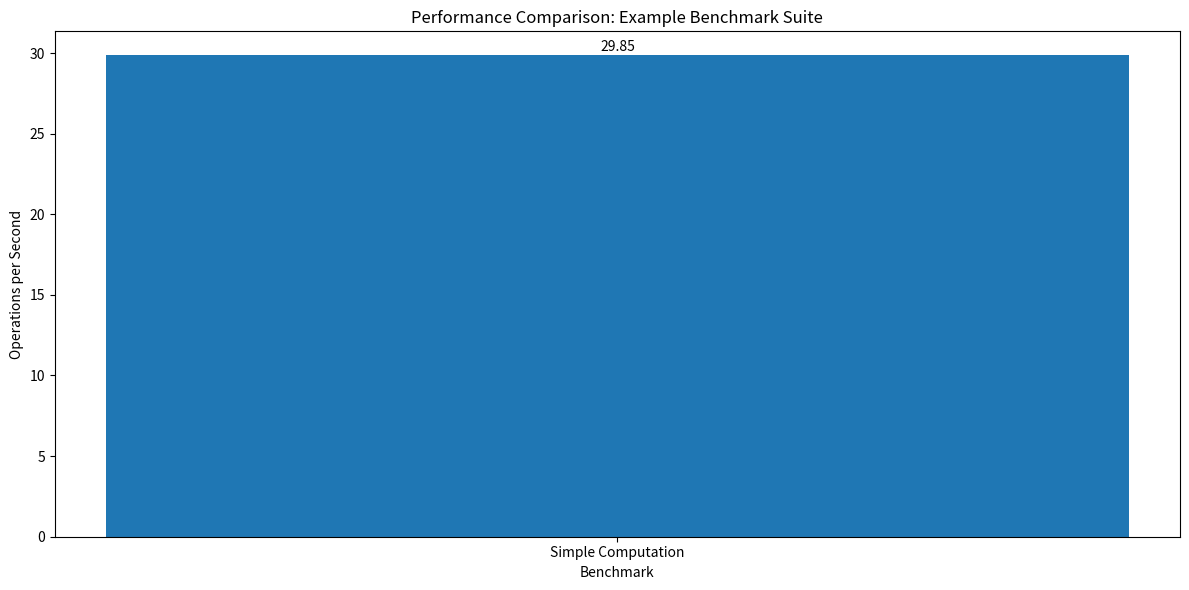

Here is the Python script that generated this plot:
"""
Performance benchmark framework for the Temporal-Spatial Memory Database.

This module provides tools for running and visualizing performance benchmarks
to evaluate the database's performance characteristics.
"""

import time
import logging
import json
import os
import re
import statistics
from typing import Dict, List, Any, Callable, Tuple, Optional, Union
from datetime import datetime
import matplotlib.pyplot as plt
import numpy as np
from dataclasses import dataclass, field, asdict

# Configure logger
logger = logging.getLogger(__name__)

@dataclass
class BenchmarkResult:
    """Represents the result of a benchmark run."""
    name: str
    start_time: float
    end_time: float
    duration: float
    iterations: int
    operations_per_second: float
    metadata: Dict[str, Any] = field(default_factory=dict)
    
    def to_dict(self) -> Dict[str, Any]:
        """Convert to dictionary."""
        return asdict(self)
    
    @classmethod
    def from_dict(cls, data: Dict[str, Any]) -> 'BenchmarkResult':
        """Create from dictionary."""
        return cls(**data)

@dataclass
class BenchmarkSuite:
    """A collection of related benchmarks with common setup."""
    name: str
    description: str
    results: List[BenchmarkResult] = field(default_factory=list)
    metadata: Dict[str, Any] = field(default_factory=dict)
    
    def add_result(self, result: BenchmarkResult) -> None:
        """Add a benchmark result to the suite."""
        self.results.append(result)
    
    def to_dict(self) -> Dict[str, Any]:
        """Convert to dictionary."""
        return {
            "name": self.name,
            "description": self.description,
            "results": [r.to_dict() for r in self.results],
            "metadata": self.metadata
        }
    
    @classmethod
    def from_dict(cls, data: Dict[str, Any]) -> 'BenchmarkSuite':
        """Create from dictionary."""
        results = [BenchmarkResult.from_dict(r) for r in data.pop("results", [])]
        suite = cls(**data)
        suite.results = results
        return suite
    
    def save_to_file(self, filename: str) -> None:
        """Save benchmark suite to a JSON file."""
        with open(filename, 'w') as f:
            json.dump(self.to_dict(), f, indent=2)
    
    @classmethod
    def load_from_file(cls, filename: str) -> 'BenchmarkSuite':
        """Load benchmark suite from a JSON file."""
        with open(filename, 'r') as f:
            data = json.load(f)
        return cls.from_dict(data)

class BenchmarkRunner:
    """Runs benchmarks and collects results."""
    
    def __init__(self, name: str, description: str = "", metadata: Dict[str, Any] = None):
        """
        Initialize a benchmark runner.
        
        Args:
            name: The name of the benchmark suite
            description: An optional description of the suite
            metadata: Optional metadata about the benchmark environment
        """
        self.suite = BenchmarkSuite(
            name=name,
            description=description,
            metadata=metadata or {}
        )
        
        # Set default metadata
        if "timestamp" not in self.suite.metadata:
            self.suite.metadata["timestamp"] = datetime.now().isoformat()
        if "platform" not in self.suite.metadata:
            import platform
            self.suite.metadata["platform"] = {
                "system": platform.system(),
                "release": platform.release(),
                "version": platform.version(),
                "processor": platform.processor()
            }
    
    def run_benchmark(self, 
                    name: str, 
                    func: Callable[[], Any], 
                    setup: Optional[Callable[[], Any]] = None,
                    teardown: Optional[Callable[[Any], None]] = None,
                    iterations: int = 1,
                    warmup_iterations: int = 0,
                    metadata: Dict[str, Any] = None) -> BenchmarkResult:
        """
        Run a benchmark and record its performance.
        
        Args:
            name: The name of the benchmark
            func: The function to benchmark
            setup: Optional setup function to run before each iteration
            teardown: Optional teardown function to run after each iteration
            iterations: Number of iterations to run
            warmup_iterations: Number of warmup iterations (not counted in results)
            metadata: Optional metadata about the benchmark
            
        Returns:
            The benchmark result
        """
        logger.info(f"Running benchmark: {name}")
        
        # Run warmup iterations
        if warmup_iterations > 0:
            logger.info(f"Running {warmup_iterations} warmup iterations...")
            for _ in range(warmup_iterations):
                setup_data = setup() if setup else None
                func()
                if teardown:
                    teardown(setup_data)
        
        # Prepare for timed iterations
        durations = []
        
        # Record start time
        start_time = time.time()
        
        # Run iterations
        for i in range(iterations):
            logger.debug(f"Iteration {i+1}/{iterations}")
            
            # Run setup if provided
            setup_data = setup() if setup else None
            
            # Time the function execution
            iter_start = time.time()
            func()
            iter_end = time.time()
            
            # Run teardown if provided
            if teardown:
                teardown(setup_data)
            
            # Record duration
            durations.append(iter_end - iter_start)
        
        # Record end time
        end_time = time.time()
        
        # Calculate statistics
        total_duration = end_time - start_time
        avg_duration = statistics.mean(durations)
        operations_per_second = iterations / total_duration
        
        # Create result
        result = BenchmarkResult(
            name=name,
            start_time=start_time,
            end_time=end_time,
            duration=total_duration,
            iterations=iterations,
            operations_per_second=operations_per_second,
            metadata=metadata or {}
        )
        
        # Add additional statistics
        result.metadata["avg_iteration_duration"] = avg_duration
        result.metadata["min_iteration_duration"] = min(durations)
        result.metadata["max_iteration_duration"] = max(durations)
        result.metadata["std_dev_duration"] = statistics.stdev(durations) if len(durations) > 1 else 0
        
        # Add result to suite
        self.suite.add_result(result)
        
        logger.info(f"Benchmark completed: {name}")
        logger.info(f"  Duration: {total_duration:.4f}s")
        logger.info(f"  Iterations: {iterations}")
        logger.info(f"  Ops/sec: {operations_per_second:.2f}")
        
        return result
    
    def save_results(self, filename: str) -> None:
        """
        Save benchmark results to a file.
        
        Args:
            filename: The filename to save to
        """
        self.suite.save_to_file(filename)
        logger.info(f"Saved benchmark results to {filename}")
    
    def generate_report(self, output_dir: str = "benchmark_reports") -> str:
        """
        Generate an HTML report from the benchmark results.
        
        Args:
            output_dir: Directory to save the report
            
        Returns:
            The path to the generated report
        """
        os.makedirs(output_dir, exist_ok=True)
        
        # Generate report filename
        timestamp = datetime.now().strftime("%Y%m%d_%H%M%S")
        safe_name = re.sub(r'\W+', '_', self.suite.name).lower()
        filename = f"{safe_name}_{timestamp}.html"
        report_path = os.path.join(output_dir, filename)
        
        # Create performance charts
        chart_path = self._generate_charts(output_dir, timestamp)
        
        # Generate HTML report
        with open(report_path, 'w') as f:
            f.write(f"""<!DOCTYPE html>
<html>
<head>
    <title>Benchmark Report: {self.suite.name}</title>
    <style>
        body {{ font-family: Arial, sans-serif; margin: 20px; }}
        .header {{ background-color: #f5f5f5; padding: 20px; border-radius: 5px; margin-bottom: 20px; }}
        .benchmark {{ background-color: #fff; padding: 15px; border: 1px solid #ddd; margin-bottom: 15px; border-radius: 5px; }}
        table {{ border-collapse: collapse; width: 100%; }}
        th, td {{ text-align: left; padding: 8px; border-bottom: 1px solid #ddd; }}
        tr:hover {{ background-color: #f5f5f5; }}
        .chart {{ margin: 20px 0; }}
    </style>
</head>
<body>
    <div class="header">
        <h1>Benchmark Report: {self.suite.name}</h1>
        <p>{self.suite.description}</p>
        <p><strong>Date:</strong> {self.suite.metadata.get("timestamp")}</p>
        <p><strong>Platform:</strong> {self.suite.metadata.get("platform", {}).get("system")} {self.suite.metadata.get("platform", {}).get("release")}</p>
    </div>
""")
            
            # Add chart image if available
            if chart_path:
                rel_chart_path = os.path.relpath(chart_path, output_dir)
                f.write(f"""
    <div class="chart">
        <h2>Performance Comparison</h2>
        <img src="{rel_chart_path}" alt="Performance Chart" width="800">
    </div>
""")
            
            # Add summary table
            f.write("""
    <h2>Summary</h2>
    <table>
        <tr>
            <th>Benchmark</th>
            <th>Duration (s)</th>
            <th>Iterations</th>
            <th>Ops/sec</th>
            <th>Min Time (s)</th>
            <th>Max Time (s)</th>
            <th>Avg Time (s)</th>
        </tr>
""")
            
            for result in self.suite.results:
                f.write(f"""
        <tr>
            <td>{result.name}</td>
            <td>{result.duration:.4f}</td>
            <td>{result.iterations}</td>
            <td>{result.operations_per_second:.2f}</td>
            <td>{result.metadata.get("min_iteration_duration", "N/A"):.4f}</td>
            <td>{result.metadata.get("max_iteration_duration", "N/A"):.4f}</td>
            <td>{result.metadata.get("avg_iteration_duration", "N/A"):.4f}</td>
        </tr>
""")
            
            f.write("""
    </table>
""")
            
            # Add detailed results
            f.write("""
    <h2>Detailed Results</h2>
""")
            
            for result in self.suite.results:
                f.write(f"""
    <div class="benchmark">
        <h3>{result.name}</h3>
        <table>
            <tr>
                <th>Metric</th>
                <th>Value</th>
            </tr>
            <tr>
                <td>Start Time</td>
                <td>{datetime.fromtimestamp(result.start_time).isoformat()}</td>
            </tr>
            <tr>
                <td>End Time</td>
                <td>{datetime.fromtimestamp(result.end_time).isoformat()}</td>
            </tr>
            <tr>
                <td>Duration</td>
                <td>{result.duration:.4f} seconds</td>
            </tr>
            <tr>
                <td>Iterations</td>
                <td>{result.iterations}</td>
            </tr>
            <tr>
                <td>Operations per Second</td>
                <td>{result.operations_per_second:.2f}</td>
            </tr>
            <tr>
                <td>Average Iteration Duration</td>
                <td>{result.metadata.get("avg_iteration_duration", "N/A"):.4f} seconds</td>
            </tr>
            <tr>
                <td>Min Iteration Duration</td>
                <td>{result.metadata.get("min_iteration_duration", "N/A"):.4f} seconds</td>
            </tr>
            <tr>
                <td>Max Iteration Duration</td>
                <td>{result.metadata.get("max_iteration_duration", "N/A"):.4f} seconds</td>
            </tr>
            <tr>
                <td>Standard Deviation</td>
                <td>{result.metadata.get("std_dev_duration", "N/A"):.4f} seconds</td>
            </tr>
        </table>
""")
                
                # Add any additional metadata
                other_metadata = {k: v for k, v in result.metadata.items() 
                                if k not in ["avg_iteration_duration", "min_iteration_duration",
                                           "max_iteration_duration", "std_dev_duration"]}
                if other_metadata:
                    f.write("""
        <h4>Additional Metadata</h4>
        <table>
            <tr>
                <th>Key</th>
                <th>Value</th>
            </tr>
""")
                    
                    for key, value in other_metadata.items():
                        f.write(f"""
            <tr>
                <td>{key}</td>
                <td>{value}</td>
            </tr>
""")
                    
                    f.write("""
        </table>
""")
                
                f.write("""
    </div>
""")
            
            f.write("""
</body>
</html>
""")
        
        logger.info(f"Generated benchmark report: {report_path}")
        return report_path
    
    def _generate_charts(self, output_dir: str, timestamp: str) -> Optional[str]:
        """
        Generate charts for the benchmark results.
        
        Args:
            output_dir: Directory to save the charts
            timestamp: Timestamp string for the filename
            
        Returns:
            The path to the chart image, or None if no chart was generated
        """
        if not self.suite.results:
            return None
        
        try:
            # Create bar chart of operations per second
            plt.figure(figsize=(12, 6))
            
            benchmarks = [r.name for r in self.suite.results]
            ops_per_sec = [r.operations_per_second for r in self.suite.results]
            
            # Create bars
            bars = plt.bar(benchmarks, ops_per_sec)
            
            # Add labels and title
            plt.xlabel('Benchmark')
            plt.ylabel('Operations per Second')
            plt.title(f'Performance Comparison: {self.suite.name}')
            
            # Add value labels above bars
            for bar in bars:
                height = bar.get_height()
                plt.text(bar.get_x() + bar.get_width()/2., height + 0.1,
                        f'{height:.2f}', ha='center', va='bottom')
            
            # Adjust layout
            plt.tight_layout()
            
            # Save to file
            safe_name = re.sub(r'\W+', '_', self.suite.name).lower()
            chart_path = os.path.join(output_dir, f"{safe_name}_{timestamp}_chart.png")
            plt.savefig(chart_path)
            plt.close()
            
            return chart_path
        except Exception as e:
            logger.error(f"Error generating charts: {e}")
            return None

class BenchmarkComparer:
    """Compares results from multiple benchmark runs."""
    
    def __init__(self):
        """Initialize a benchmark comparer."""
        self.suites: List[BenchmarkSuite] = []
    
    def add_suite(self, suite: BenchmarkSuite) -> None:
        """
        Add a benchmark suite for comparison.
        
        Args:
            suite: The benchmark suite to add
        """
        self.suites.append(suite)
    
    def load_suite_from_file(self, filename: str) -> None:
        """
        Load a benchmark suite from a file.
        
        Args:
            filename: The filename to load from
        """
        suite = BenchmarkSuite.load_from_file(filename)
        self.suites.append(suite)
        logger.info(f"Loaded benchmark suite '{suite.name}' from {filename}")
    
    def compare(self, output_file: str = None) -> Dict[str, Any]:
        """
        Compare benchmark results across suites.
        
        Args:
            output_file: Optional file to save comparison results
            
        Returns:
            Dictionary of comparison results
        """
        if not self.suites:
            return {}
        
        # Group by benchmark name
        benchmarks = {}
        
        for suite in self.suites:
            suite_name = suite.name
            for result in suite.results:
                bench_name = result.name
                if bench_name not in benchmarks:
                    benchmarks[bench_name] = []
                
                benchmarks[bench_name].append({
                    "suite": suite_name,
                    "ops_per_sec": result.operations_per_second,
                    "duration": result.duration,
                    "iterations": result.iterations,
                    "timestamp": suite.metadata.get("timestamp", "unknown")
                })
        
        # Create comparison report
        comparison = {
            "suites": [s.name for s in self.suites],
            "benchmarks": {},
            "metadata": {
                "timestamp": datetime.now().isoformat(),
                "suite_count": len(self.suites)
            }
        }
        
        # Analyze each benchmark
        for bench_name, results in benchmarks.items():
            # Get ops_per_sec data
            ops_data = [r["ops_per_sec"] for r in results]
            
            # Calculate statistics
            comparison["benchmarks"][bench_name] = {
                "results": results,
                "summary": {
                    "min_ops_per_sec": min(ops_data),
                    "max_ops_per_sec": max(ops_data),
                    "avg_ops_per_sec": statistics.mean(ops_data),
                    "std_dev_ops_per_sec": statistics.stdev(ops_data) if len(ops_data) > 1 else 0,
                    "range_pct": (max(ops_data) - min(ops_data)) / min(ops_data) * 100 if min(ops_data) > 0 else 0
                }
            }
        
        # Save to file if requested
        if output_file:
            with open(output_file, 'w') as f:
                json.dump(comparison, f, indent=2)
            logger.info(f"Saved comparison results to {output_file}")
        
        return comparison
    
    def generate_comparison_report(self, output_dir: str = "benchmark_reports") -> str:
        """
        Generate an HTML comparison report.
        
        Args:
            output_dir: Directory to save the report
            
        Returns:
            The path to the generated report
        """
        os.makedirs(output_dir, exist_ok=True)
        
        # Generate comparison data
        comparison = self.compare()
        
        if not comparison:
            logger.warning("No data available for comparison report")
            return ""
        
        # Generate report filename
        timestamp = datetime.now().strftime("%Y%m%d_%H%M%S")
        filename = f"benchmark_comparison_{timestamp}.html"
        report_path = os.path.join(output_dir, filename)
        
        # Create performance charts
        chart_paths = self._generate_comparison_charts(comparison, output_dir, timestamp)
        
        # Generate HTML report
        with open(report_path, 'w') as f:
            f.write(f"""<!DOCTYPE html>
<html>
<head>
    <title>Benchmark Comparison Report</title>
    <style>
        body {{ font-family: Arial, sans-serif; margin: 20px; }}
        .header {{ background-color: #f5f5f5; padding: 20px; border-radius: 5px; margin-bottom: 20px; }}
        .benchmark {{ background-color: #fff; padding: 15px; border: 1px solid #ddd; margin-bottom: 15px; border-radius: 5px; }}
        table {{ border-collapse: collapse; width: 100%; }}
        th, td {{ text-align: left; padding: 8px; border-bottom: 1px solid #ddd; }}
        tr:hover {{ background-color: #f5f5f5; }}
        .chart {{ margin: 20px 0; }}
    </style>
</head>
<body>
    <div class="header">
        <h1>Benchmark Comparison Report</h1>
        <p><strong>Date:</strong> {datetime.now().isoformat()}</p>
        <p><strong>Suites:</strong> {", ".join(comparison["suites"])}</p>
    </div>
""")
            
            # Add chart images if available
            for chart_path in chart_paths:
                rel_chart_path = os.path.relpath(chart_path, output_dir)
                chart_name = os.path.basename(chart_path).split('_')[0].capitalize()
                f.write(f"""
    <div class="chart">
        <h2>{chart_name} Comparison</h2>
        <img src="{rel_chart_path}" alt="{chart_name} Chart" width="800">
    </div>
""")
            
            # Add summary table
            f.write("""
    <h2>Summary</h2>
    <table>
        <tr>
            <th>Benchmark</th>
            <th>Min Ops/sec</th>
            <th>Max Ops/sec</th>
            <th>Avg Ops/sec</th>
            <th>Std Dev</th>
            <th>Range %</th>
        </tr>
""")
            
            for bench_name, data in comparison["benchmarks"].items():
                summary = data["summary"]
                f.write(f"""
        <tr>
            <td>{bench_name}</td>
            <td>{summary["min_ops_per_sec"]:.2f}</td>
            <td>{summary["max_ops_per_sec"]:.2f}</td>
            <td>{summary["avg_ops_per_sec"]:.2f}</td>
            <td>{summary["std_dev_ops_per_sec"]:.2f}</td>
            <td>{summary["range_pct"]:.2f}%</td>
        </tr>
""")
            
            f.write("""
    </table>
""")
            
            # Add detailed results
            f.write("""
    <h2>Detailed Results</h2>
""")
            
            for bench_name, data in comparison["benchmarks"].items():
                f.write(f"""
    <div class="benchmark">
        <h3>{bench_name}</h3>
        <table>
            <tr>
                <th>Suite</th>
                <th>Timestamp</th>
                <th>Ops/sec</th>
                <th>Duration (s)</th>
                <th>Iterations</th>
            </tr>
""")
                
                for result in data["results"]:
                    f.write(f"""
            <tr>
                <td>{result["suite"]}</td>
                <td>{result["timestamp"]}</td>
                <td>{result["ops_per_sec"]:.2f}</td>
                <td>{result["duration"]:.4f}</td>
                <td>{result["iterations"]}</td>
            </tr>
""")
                
                f.write("""
        </table>
    </div>
""")
            
            f.write("""
</body>
</html>
""")
        
        logger.info(f"Generated comparison report: {report_path}")
        return report_path
    
    def _generate_comparison_charts(self, comparison: Dict[str, Any], output_dir: str, timestamp: str) -> List[str]:
        """
        Generate charts for comparing benchmark results.
        
        Args:
            comparison: The comparison data
            output_dir: Directory to save the charts
            timestamp: Timestamp string for the filename
            
        Returns:
            List of paths to the generated charts
        """
        if not comparison or not comparison.get("benchmarks"):
            return []
        
        chart_paths = []
        
        try:
            # Create a bar chart comparing ops/sec across suites for each benchmark
            plt.figure(figsize=(12, 8))
            
            # Get data
            bench_names = list(comparison["benchmarks"].keys())
            suite_names = comparison["suites"]
            
            # Prepare data structure: benchmark -> suite -> ops_per_sec
            data = {}
            for bench_name, bench_data in comparison["benchmarks"].items():
                data[bench_name] = {r["suite"]: r["ops_per_sec"] for r in bench_data["results"]}
            
            # Bar width and positions
            bar_width = 0.8 / len(suite_names)
            indices = np.arange(len(bench_names))
            
            # Plot bars for each suite
            for i, suite_name in enumerate(suite_names):
                values = [data.get(bench, {}).get(suite_name, 0) for bench in bench_names]
                offset = (i - len(suite_names) / 2 + 0.5) * bar_width
                bars = plt.bar(indices + offset, values, bar_width, label=suite_name)
                
                # Add values on top of bars
                for bar in bars:
                    height = bar.get_height()
                    if height > 0:
                        plt.text(bar.get_x() + bar.get_width()/2., height + 0.1,
                               f'{height:.1f}', ha='center', va='bottom', fontsize=8)
            
            # Add labels and legend
            plt.xlabel('Benchmark')
            plt.ylabel('Operations per Second')
            plt.title('Performance Comparison Across Suites')
            plt.xticks(indices, bench_names, rotation=45, ha='right')
            plt.legend()
            
            # Adjust layout
            plt.tight_layout()
            
            # Save to file
            chart_path = os.path.join(output_dir, f"performance_{timestamp}_chart.png")
            plt.savefig(chart_path)
            plt.close()
            
            chart_paths.append(chart_path)
            
            # Create another chart showing relative performance
            plt.figure(figsize=(12, 8))
            
            # Use first suite as baseline
            baseline_suite = suite_names[0] if suite_names else None
            
            if baseline_suite:
                # Calculate relative performance
                relative_data = {}
                for bench_name, bench_data in data.items():
                    baseline = bench_data.get(baseline_suite, 1)  # Avoid division by zero
                    if baseline == 0:
                        baseline = 1
                    relative_data[bench_name] = {
                        suite: (ops / baseline) * 100 - 100  # Percentage difference from baseline
                        for suite, ops in bench_data.items()
                        if suite != baseline_suite  # Skip baseline
                    }
                
                # Plot bars for each non-baseline suite
                for i, suite_name in enumerate(suite_names):
                    if suite_name == baseline_suite:
                        continue
                    
                    values = [relative_data.get(bench, {}).get(suite_name, 0) for bench in bench_names]
                    offset = (i - len(suite_names) / 2 + 0.5) * bar_width
                    bars = plt.bar(indices + offset, values, bar_width, label=f"{suite_name} vs {baseline_suite}")
                    
                    # Add values on top of bars
                    for bar in bars:
                        height = bar.get_height()
                        plt.text(bar.get_x() + bar.get_width()/2., height + 0.1 if height >= 0 else height - 0.1,
                               f'{height:.1f}%', ha='center', va='bottom' if height >= 0 else 'top', fontsize=8)
                
                # Add labels and legend
                plt.xlabel('Benchmark')
                plt.ylabel('Performance Difference (%)')
                plt.title(f'Relative Performance Compared to {baseline_suite}')
                plt.xticks(indices, bench_names, rotation=45, ha='right')
                plt.axhline(y=0, color='k', linestyle='-', alpha=0.3)
                plt.legend()
                
                # Adjust layout
                plt.tight_layout()
                
                # Save to file
                chart_path = os.path.join(output_dir, f"relative_{timestamp}_chart.png")
                plt.savefig(chart_path)
                plt.close()
                
                chart_paths.append(chart_path)
            
            return chart_paths
        except Exception as e:
            logger.error(f"Error generating comparison charts: {e}")
            return chart_paths

# Main example usage
if __name__ == "__main__":
    # Configure logging
    logging.basicConfig(level=logging.INFO)
    
    # Create a benchmark runner
    runner = BenchmarkRunner(
        name="Example Benchmark Suite",
        description="Example benchmark suite to demonstrate the framework"
    )
    
    # Define a simple benchmark function
    def bench_func():
        # Simulate some work
        result = 0
        for i in range(1000000):
            result += i
        return result
    
    # Run a benchmark
    runner.run_benchmark(
        name="Simple Computation",
        func=bench_func,
        iterations=5,
        warmup_iterations=2
    )
    
    # Save results
    runner.save_results("example_benchmark_results.json")
    
    # Generate report
    report_path = runner.generate_report()
    print(f"Report generated: {report_path}") 
